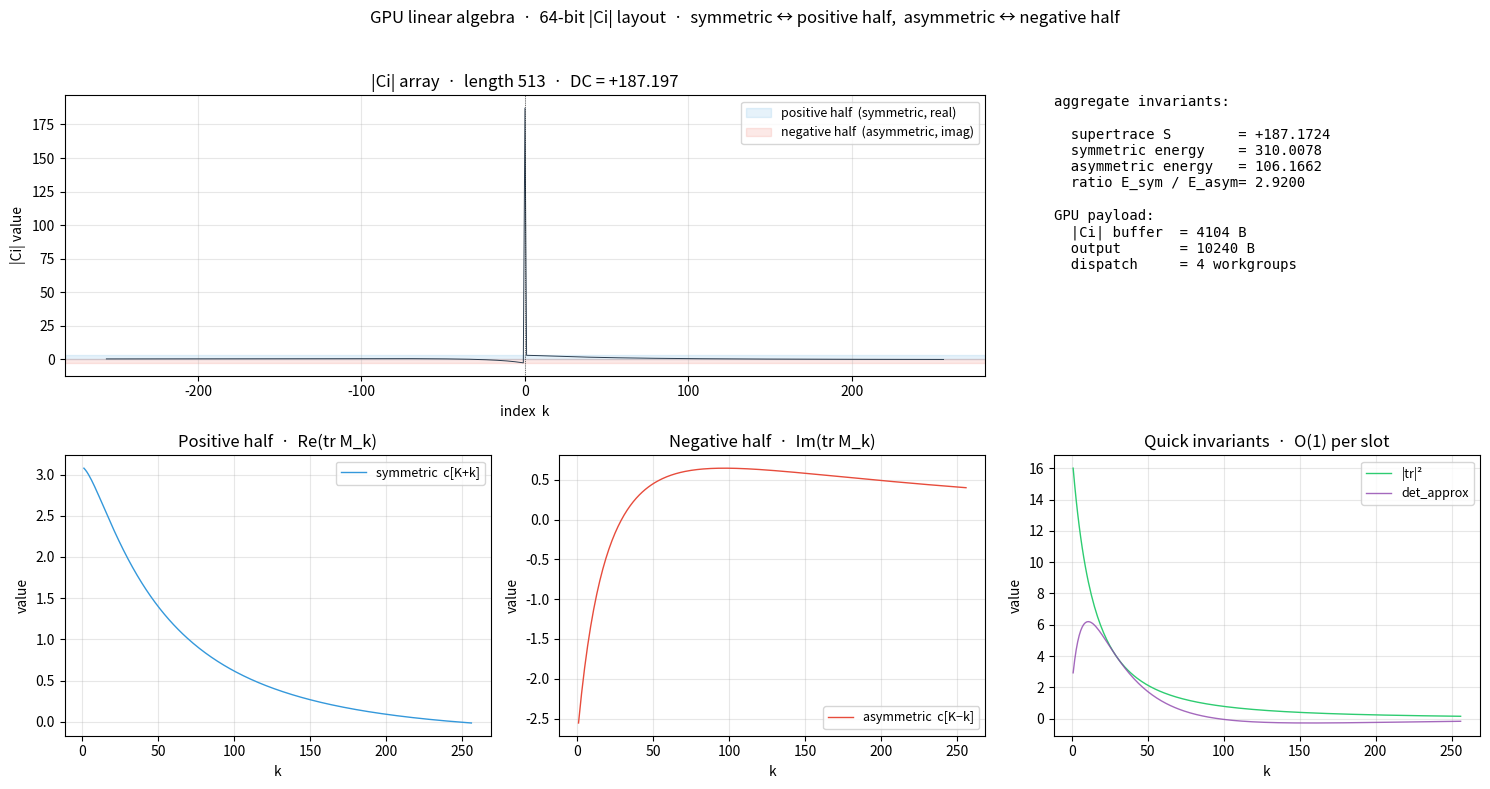

The script that saved this image:
#!/usr/bin/env python3
"""
mobius_lin_gpu.py
=================

GPU linear algebra in the 64-bit |Ci| layout.

    M(x, y) = [x^-1; y^-1] ⊗ [x^i, y^i]

Trace:
    tr M(x, y) = x^(i-1) + y^(i-1)
               = x^-1 (cos ln x + i sin ln x)
               + y^-1 (cos ln y + i sin ln y)

|Ci| slot layout (length 2K+1, float64):

    c[K + k]   k ∈ [1, K]    symmetric  (real plane)   Re(tr M_k)
    c[K − k]   k ∈ [1, K]    asymmetric (imag plane)   Im(tr M_k)
    c[K]                     DC term                   Σ Re(tr M_k)

Quick invariants per slot k (two O(1) loads):

    sym  = c[K + k]
    asym = c[K − k]
    tr_re      = sym
    tr_im      = asym
    |tr|²      = sym² + asym²
    det_approx = sym² − asym²

The positive and negative halves are independent streams and can be
processed in parallel — one workgroup per slot, or K threads total.
"""

from __future__ import annotations

import math
import time
from typing import Dict, List, Tuple

import numpy as np

try:
    import matplotlib.pyplot as plt
    from matplotlib.gridspec import GridSpec
    HAS_MPL = True
except ImportError:
    HAS_MPL = False


# ============================================================
#  Constants
# ============================================================
PI         = math.pi
E          = math.e
ALPHA      = 1.0 / (PI - E)             # ≈ 2.362
K_DEFAULT  = 256


# ============================================================
#  M-matrix primitives
# ============================================================
def m_matrix(x: float, y: float) -> np.ndarray:
    """M(x, y) = [x^-1; y^-1] ⊗ [x^i, y^i]  →  2×2 complex."""
    x_ = complex(abs(x) + 1e-9)
    y_ = complex(abs(y) + 1e-9)
    a = np.array([1.0 / x_, 1.0 / y_], dtype=complex)
    t = np.array([x_ ** 1j, y_ ** 1j], dtype=complex)
    return np.outer(a, t)


def m_trace(x: float, y: float) -> complex:
    """tr M(x, y) = x^(i−1) + y^(i−1)."""
    x_ = complex(abs(x) + 1e-9)
    y_ = complex(abs(y) + 1e-9)
    return x_ ** (1j - 1.0) + y_ ** (1j - 1.0)


# ============================================================
#  |Ci| array  ·  symmetric / asymmetric separation
# ============================================================
class MobiusLinAlg64:
    """
    Length-(2K+1) float64 |Ci| array.

        data[K + k]   symmetric  (real plane)     Re(tr M_k)
        data[K − k]   asymmetric (imag plane)     Im(tr M_k)
        data[K]       DC term
    """
    __slots__ = ("K", "data")

    def __init__(self, K: int = K_DEFAULT):
        self.K = int(K)
        self.data = np.zeros(2 * self.K + 1, dtype=np.float64)

    # ---------- O(1) writes ----------
    def set_matrix(self, k: int, x: float, y: float) -> None:
        if not (1 <= k <= self.K):
            raise ValueError(f"k = {k} out of [1, {self.K}]")
        tr = m_trace(x, y)
        self.data[self.K + k] = tr.real          # symmetric half
        self.data[self.K - k] = tr.imag          # asymmetric half

    def set_dc(self, v: float) -> None:
        self.data[self.K] = float(v)

    # ---------- O(1) reads ----------
    def sym(self, k: int) -> float:
        return float(self.data[self.K + k])

    def asym(self, k: int) -> float:
        return float(self.data[self.K - k])

    def quick_invariants(self, k: int) -> Dict[str, float]:
        """Two indexed loads, five scalars."""
        sym  = self.sym(k)
        asym = self.asym(k)
        return {
            "sym":          sym,
            "asym":         asym,
            "trace_re":     sym,
            "trace_im":     asym,
            "trace_abs2":   sym * sym + asym * asym,
            "det_approx":   sym * sym - asym * asym,
            "dc":           float(self.data[self.K]),
        }

    # ---------- O(K) aggregate ----------
    def supertrace(self) -> float:
        """S = Σ (−1)^i c_i over the (2K+1) slots."""
        S = 0.0
        for i, v in enumerate(self.data):
            S += v if (i % 2 == 0) else -v
        return float(S)

    def symmetric_energy(self) -> float:
        """Σ sym_k² over the positive half."""
        return float(np.sum(self.data[self.K + 1:2 * self.K + 1] ** 2))

    def asymmetric_energy(self) -> float:
        """Σ asym_k² over the negative half."""
        return float(np.sum(self.data[0:self.K] ** 2))

    # ---------- GPU payload ----------
    def as_bytes(self) -> bytes:
        return self.data.tobytes()


def build_lin_batch(pairs: List[Tuple[float, float]],
                    K: int | None = None) -> MobiusLinAlg64:
    """Build the |Ci| array from a list of (x, y) pairs."""
    if K is None:
        K = max(len(pairs), 1)
    linalg = MobiusLinAlg64(K)
    for k, (x, y) in enumerate(pairs, start=1):
        if k > K:
            break
        linalg.set_matrix(k, x, y)
    dc = sum(m_trace(x, y).real for x, y in pairs)
    linalg.set_dc(dc)
    return linalg


# ============================================================
#  GLSL emitter for the lin alg pass
# ============================================================
GLSL_LIN = r"""
#version 450
layout(local_size_x = 64) in;

// ---- |Ci| layout: 2K+1 doubles ----
layout(std430, binding = 0) readonly buffer CiBlock {
    double c[2 * K + 1];
};

// ---- output: 5 invariants per slot ----
layout(std430, binding = 1) writeonly buffer OutBlock {
    double inv[5 * K];
};

const int K = __K__;

void main() {
    uint k = gl_GlobalInvocationID.x;
    if (k >= uint(K)) return;

    int slot_pos = K + int(k + 1);   // positive half  → symmetric
    int slot_neg = K - int(k + 1);   // negative half  → asymmetric

    // two O(1) loads
    double sym  = c[slot_pos];
    double asym = c[slot_neg];

    // five quick invariants
    double tr_re     = sym;
    double tr_im     = asym;
    double tr_abs2   = sym * sym + asym * asym;
    double det_approx = sym * sym - asym * asym;

    inv[5u * k + 0u] = tr_re;
    inv[5u * k + 1u] = tr_im;
    inv[5u * k + 2u] = tr_abs2;
    inv[5u * k + 3u] = det_approx;
    inv[5u * k + 4u] = c[K];        // DC term
}
"""


def emit_glsl_lin(K: int) -> str:
    """Emit the lin alg shader with the K constant substituted."""
    return GLSL_LIN.replace("__K__", str(K))


# ============================================================
#  Reference CPU kernel  (mirrors the GLSL exactly)
# ============================================================
def cpu_quick_invariants(linalg: MobiusLinAlg64) -> np.ndarray:
    """
    Returns inv[k] = [tr_re, tr_im, tr_abs2, det_approx, dc]
    for k = 1 … K.
    """
    K = linalg.K
    out = np.zeros((K, 5), dtype=np.float64)
    dc = float(linalg.data[K])
    for k in range(1, K + 1):
        sym = linalg.data[K + k]
        asym = linalg.data[K - k]
        out[k - 1, 0] = sym
        out[k - 1, 1] = asym
        out[k - 1, 2] = sym * sym + asym * asym
        out[k - 1, 3] = sym * sym - asym * asym
        out[k - 1, 4] = dc
    return out


# ============================================================
#  Demo
# ============================================================
def demo():
    print("=" * 78)
    print("GPU linear algebra  ·  64-bit |Ci| layout  ·  symmetric / asymmetric")
    print("=" * 78)
    print(f"  α = 1/(π − e)  = {ALPHA:.8f}")
    print()

    K = K_DEFAULT

    # ---------- build a batch of M-matrices ----------
    pairs: List[Tuple[float, float]] = []
    for k in range(1, K + 1):
        # a smooth sweep through [0.5, 5.0] with a chirp on y
        x = 0.5 + (k - 1) / (K - 1) * 4.5
        y = 0.5 + (k - 1) / (K - 1) * 4.5
        pairs.append((x, y))

    t0 = time.perf_counter()
    linalg = build_lin_batch(pairs, K=K)
    t_build = (time.perf_counter() - t0) * 1e3

    print(f"--- |Ci| array  ·  K = {K} ---")
    print(f"  build time      = {t_build:.2f} ms")
    print(f"  length          = {len(linalg.data)} float64 "
          f"= {linalg.data.nbytes} bytes")
    print(f"  data[K]    DC   = {linalg.data[K]:+.6f}")
    print(f"  data[K+1]  sym  = {linalg.sym(1):+.6f}")
    print(f"  data[K-1]  asym = {linalg.asym(1):+.6f}")
    print(f"  data[K+K]  sym  = {linalg.sym(K):+.6f}")
    print(f"  data[0]    asym = {linalg.asym(K):+.6f}")
    print()

    # ---------- quick invariants for a few slots ----------
    print("--- quick invariants (O(1) per slot) ---")
    print(f"  {'k':>4}  {'sym':>10}  {'asym':>10}  "
          f"{'|tr|²':>10}  {'det_approx':>12}")
    for k in [1, 16, 64, 128, 192, 256]:
        inv = linalg.quick_invariants(k)
        print(f"  {k:>4}  {inv['sym']:>+10.5f}  {inv['asym']:>+10.5f}  "
              f"{inv['trace_abs2']:>10.5f}  {inv['det_approx']:>+12.5f}")
    print()

    # ---------- aggregate invariants ----------
    S        = linalg.supertrace()
    E_sym    = linalg.symmetric_energy()
    E_asym   = linalg.asymmetric_energy()
    print("--- aggregate invariants ---")
    print(f"  supertrace S        = {S:+.6f}")
    print(f"  symmetric energy    = {E_sym:.6f}    Σ sym²")
    print(f"  asymmetric energy   = {E_asym:.6f}    Σ asym²")
    print(f"  energy ratio        = "
          f"{E_sym / max(E_asym, 1e-12):.4f}")
    print()

    # ---------- CPU kernel benchmark ----------
    print("--- CPU kernel  ·  quick invariants per slot ---")
    N = 1000
    t0 = time.perf_counter()
    for _ in range(N):
        _ = cpu_quick_invariants(linalg)
    dt = (time.perf_counter() - t0) * 1e3
    per_slot = dt / N / K * 1e3
    print(f"  {N} passes × {K} slots  = {dt:.2f} ms total")
    print(f"  per pass                = {dt / N:.4f} ms")
    print(f"  per slot                = {per_slot:.6f} μs")
    print()

    # ---------- GPU payload ----------
    print("--- GPU payload ---")
    print(f"  |Ci| buffer     : {linalg.data.nbytes} bytes "
          f"({len(linalg.data)} float64)")
    print(f"  output buffer   : {K * 5 * 8} bytes "
          f"({K * 5} float64)  ·  5 invariants per slot")
    print()

    # ---------- GLSL ----------
    glsl = emit_glsl_lin(K)
    print("--- GLSL compute shader  ·  first 30 lines ---")
    for line in glsl.splitlines()[:30]:
        print(f"  {line}")
    print(f"  ...  ({len(glsl.splitlines())} lines total)")
    print()

    # ---------- complexity ----------
    print("--- complexity ---")
    print("  set_matrix(k, x, y)     O(1)             per slot")
    print("  quick_invariants(k)     O(1)             per slot")
    print("    · 2 loads, 3 mults, 1 add")
    print("  supertrace              O(K)             whole array")
    print("  symmetric_energy        O(K)")
    print("  asymmetric_energy       O(K)")
    print("  GPU dispatch            O(K / 64)        workgroups")
    print("    · K threads, each doing O(1) work")

    # ---------- plot ----------
    if HAS_MPL:
        fig = plt.figure(figsize=(15, 8))
        gs = GridSpec(2, 3, figure=fig)

        # (a) |Ci| layout with symmetric / asymmetric halves
        ax = fig.add_subplot(gs[0, :2])
        idx = np.arange(-K, K + 1)
        ax.plot(idx, linalg.data, color="#2c3e50", lw=0.7)
        ax.axvline(0, color="k", lw=0.5, ls=":")
        ax.axhspan(linalg.data[K + 1:2 * K + 1].min(),
                   linalg.data[K + 1:2 * K + 1].max(),
                   color="#3498db", alpha=0.12,
                   label="positive half  (symmetric, real)")
        ax.axhspan(linalg.data[0:K].min(),
                   linalg.data[0:K].max(),
                   color="#e74c3c", alpha=0.12,
                   label="negative half  (asymmetric, imag)")
        ax.set_xlabel("index  k")
        ax.set_ylabel("|Ci| value")
        ax.set_title(f"|Ci| array  ·  length {len(linalg.data)}  ·  "
                     f"DC = {linalg.data[K]:+.3f}")
        ax.legend(fontsize=9)
        ax.grid(alpha=0.3)

        # (b) invariants bar summary
        ax = fig.add_subplot(gs[0, 2])
        ax.axis("off")
        ax.text(0.0, 1.0,
                "aggregate invariants:\n\n"
                f"  supertrace S        = {S:+.4f}\n"
                f"  symmetric energy    = {E_sym:.4f}\n"
                f"  asymmetric energy   = {E_asym:.4f}\n"
                f"  ratio E_sym / E_asym= "
                f"{E_sym / max(E_asym, 1e-12):.4f}\n\n"
                f"GPU payload:\n"
                f"  |Ci| buffer  = {linalg.data.nbytes} B\n"
                f"  output       = {K * 5 * 8} B\n"
                f"  dispatch     = {K // 64} workgroups",
                va="top", family="monospace", fontsize=10)

        # (c) symmetric vs asymmetric halves
        ax = fig.add_subplot(gs[1, 0])
        ax.plot(np.arange(1, K + 1),
                linalg.data[K + 1:2 * K + 1],
                color="#3498db", lw=1.0, label="symmetric  c[K+k]")
        ax.set_xlabel("k"); ax.set_ylabel("value")
        ax.set_title("Positive half  ·  Re(tr M_k)")
        ax.grid(alpha=0.3); ax.legend(fontsize=9)

        ax = fig.add_subplot(gs[1, 1])
        ax.plot(np.arange(1, K + 1),
                linalg.data[K - 1::-1],
                color="#e74c3c", lw=1.0, label="asymmetric  c[K−k]")
        ax.set_xlabel("k"); ax.set_ylabel("value")
        ax.set_title("Negative half  ·  Im(tr M_k)")
        ax.grid(alpha=0.3); ax.legend(fontsize=9)

        # (d) quick invariants
        inv = cpu_quick_invariants(linalg)
        ax = fig.add_subplot(gs[1, 2])
        ax.plot(np.arange(1, K + 1), inv[:, 2],
                color="#2ecc71", lw=1.0, label="|tr|²")
        ax.plot(np.arange(1, K + 1), inv[:, 3],
                color="#8e44ad", lw=1.0, alpha=0.8,
                label="det_approx")
        ax.set_xlabel("k"); ax.set_ylabel("value")
        ax.set_title("Quick invariants  ·  O(1) per slot")
        ax.grid(alpha=0.3); ax.legend(fontsize=9)

        plt.suptitle(
            "GPU linear algebra  ·  64-bit |Ci| layout  ·  "
            "symmetric ↔ positive half,  asymmetric ↔ negative half",
            fontsize=12)
        plt.tight_layout(rect=[0, 0, 1, 0.96])
        plt.show()

    print("Done.")


if __name__ == "__main__":
    demo()
